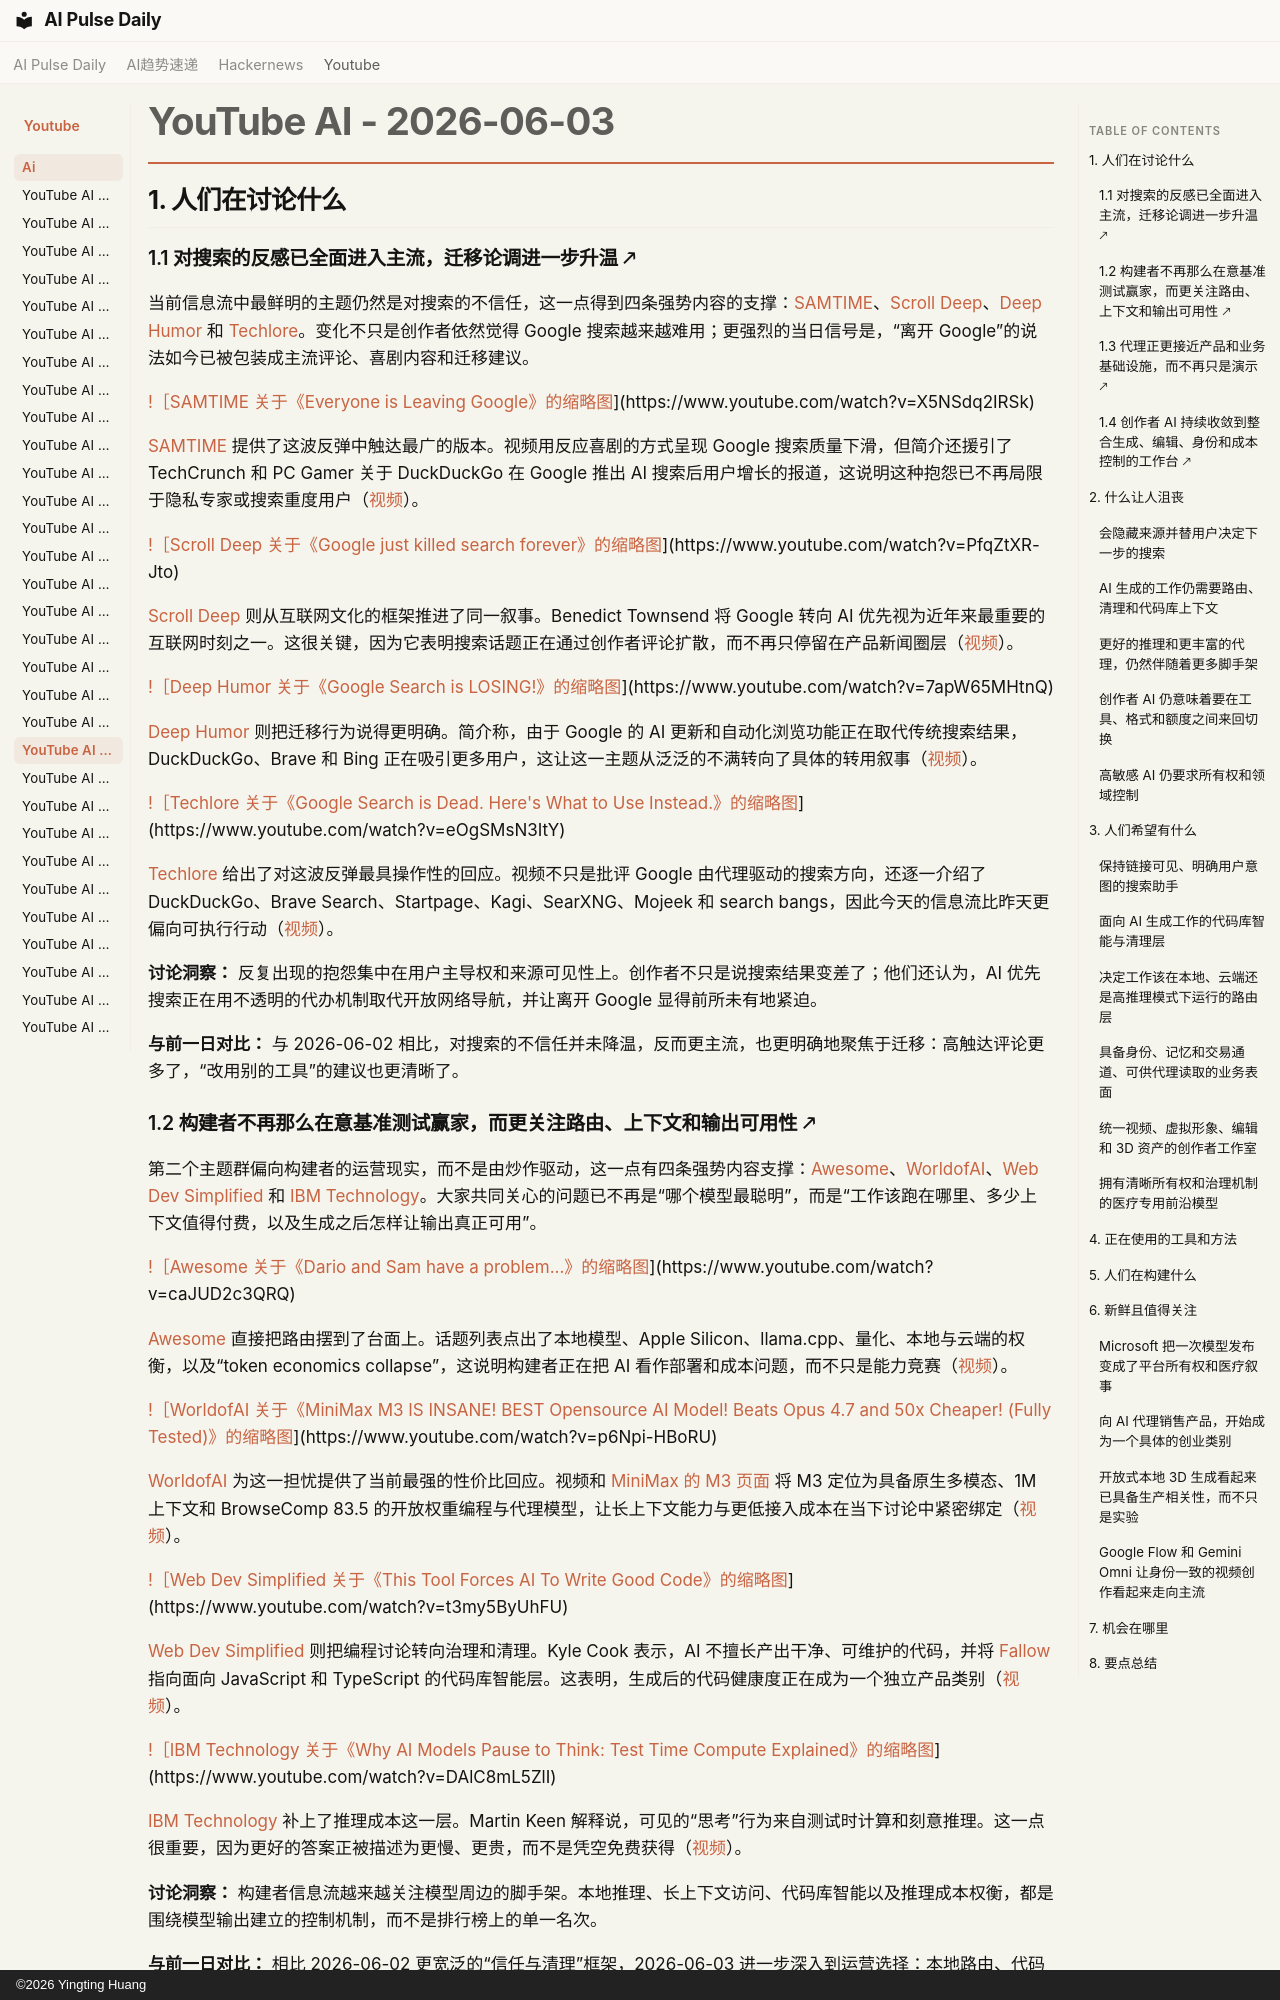

repository: vibewatch/vibewatch.github.io · page: youtube/ai/2026-06-03.zh/index.html · generator: mkdocs · copyright: ©2026 Yingting Huang

# YouTube AI - 2026-06-03

## 1. 人们在讨论什么

### 1.1 对搜索的反感已全面进入主流，迁移论调进一步升温 🡕

当前信息流中最鲜明的主题仍然是对搜索的不信任，这一点得到四条强势内容的支撑：[SAMTIME](https://www.youtube.com/watch?v=X5NSdq2IRSk)、[Scroll Deep](https://www.youtube.com/watch?v=PfqZtXR-Jto)、[Deep Humor](https://www.youtube.com/watch?v=7apW65MHtnQ) 和 [Techlore](https://www.youtube.com/watch?v=eOgSMsN3ItY)。变化不只是创作者依然觉得 Google 搜索越来越难用；更强烈的当日信号是，“离开 Google”的说法如今已被包装成主流评论、喜剧内容和迁移建议。

[!［SAMTIME 关于《Everyone is Leaving Google》的缩略图](https://i.ytimg.com/vi/X5NSdq2IRSk/maxresdefault.jpg)](https://www.youtube.com/watch?v=X5NSdq2IRSk)

[SAMTIME](https://www.youtube.com/channel/UCd6vEDS3SOhWbXZrxbrf_bw) 提供了这波反弹中触达最广的版本。视频用反应喜剧的方式呈现 Google 搜索质量下滑，但简介还援引了 TechCrunch 和 PC Gamer 关于 DuckDuckGo 在 Google 推出 AI 搜索后用户增长的报道，这说明这种抱怨已不再局限于隐私专家或搜索重度用户（[视频](https://www.youtube.com/watch?v=X5NSdq2IRSk)）。

[!［Scroll Deep 关于《Google just killed search forever》的缩略图](https://i.ytimg.com/vi/PfqZtXR-Jto/maxresdefault.jpg)](https://www.youtube.com/watch?v=PfqZtXR-Jto)

[Scroll Deep](https://www.youtube.com/channel/UCSgTfFfu6aBjl7S5i0Tx1zg) 则从互联网文化的框架推进了同一叙事。Benedict Townsend 将 Google 转向 AI 优先视为近年来最重要的互联网时刻之一。这很关键，因为它表明搜索话题正在通过创作者评论扩散，而不再只停留在产品新闻圈层（[视频](https://www.youtube.com/watch?v=PfqZtXR-Jto)）。

[!［Deep Humor 关于《Google Search is LOSING!》的缩略图](https://i.ytimg.com/vi/7apW65MHtnQ/maxresdefault.jpg)](https://www.youtube.com/watch?v=7apW65MHtnQ)

[Deep Humor](https://www.youtube.com/channel/UCfZE3QN9ZJuvwvAg7A0aTEA) 则把迁移行为说得更明确。简介称，由于 Google 的 AI 更新和自动化浏览功能正在取代传统搜索结果，DuckDuckGo、Brave 和 Bing 正在吸引更多用户，这让这一主题从泛泛的不满转向了具体的转用叙事（[视频](https://www.youtube.com/watch?v=7apW65MHtnQ)）。

[!［Techlore 关于《Google Search is Dead. Here's What to Use Instead.》的缩略图](https://i.ytimg.com/vi/eOgSMsN3ItY/maxresdefault.jpg)](https://www.youtube.com/watch?v=eOgSMsN3ItY)

[Techlore](https://www.youtube.com/channel/UCs6KfncB4OV6Vug4o_bzijg) 给出了对这波反弹最具操作性的回应。视频不只是批评 Google 由代理驱动的搜索方向，还逐一介绍了 DuckDuckGo、Brave Search、Startpage、Kagi、SearXNG、Mojeek 和 search bangs，因此今天的信息流比昨天更偏向可执行行动（[视频](https://www.youtube.com/watch?v=eOgSMsN3ItY)）。

**讨论洞察：** 反复出现的抱怨集中在用户主导权和来源可见性上。创作者不只是说搜索结果变差了；他们还认为，AI 优先搜索正在用不透明的代办机制取代开放网络导航，并让离开 Google 显得前所未有地紧迫。

**与前一日对比：** 与 2026-06-02 相比，对搜索的不信任并未降温，反而更主流，也更明确地聚焦于迁移：高触达评论更多了，“改用别的工具”的建议也更清晰了。

### 1.2 构建者不再那么在意基准测试赢家，而更关注路由、上下文和输出可用性 🡕

第二个主题群偏向构建者的运营现实，而不是由炒作驱动，这一点有四条强势内容支撑：[Awesome](https://www.youtube.com/watch?v=caJUD2c3QRQ)、[WorldofAI](https://www.youtube.com/watch?v=p6Npi-HBoRU)、[Web Dev Simplified](https://www.youtube.com/watch?v=t3my5ByUhFU) 和 [IBM Technology](https://www.youtube.com/watch?v=DAlC8mL5ZlI)。大家共同关心的问题已不再是“哪个模型最聪明”，而是“工作该跑在哪里、多少上下文值得付费，以及生成之后怎样让输出真正可用”。

[!［Awesome 关于《Dario and Sam have a problem...》的缩略图](https://i.ytimg.com/vi/caJUD2c3QRQ/maxresdefault.jpg)](https://www.youtube.com/watch?v=caJUD2c3QRQ)

[Awesome](https://www.youtube.com/channel/UCXzw-OdotBUcNA9yhuYQBwA) 直接把路由摆到了台面上。话题列表点出了本地模型、Apple Silicon、llama.cpp、量化、本地与云端的权衡，以及“token economics collapse”，这说明构建者正在把 AI 看作部署和成本问题，而不只是能力竞赛（[视频](https://www.youtube.com/watch?v=caJUD2c3QRQ)）。

[!［WorldofAI 关于《MiniMax M3 IS INSANE! BEST Opensource AI Model! Beats Opus 4.7 and 50x Cheaper! (Fully Tested)》的缩略图](https://i.ytimg.com/vi/p6Npi-HBoRU/maxresdefault.jpg)](https://www.youtube.com/watch?v=p6Npi-HBoRU)

[WorldofAI](https://www.youtube.com/channel/UC2WmuBuFq6gL08QYG-JjXKw) 为这一担忧提供了当前最强的性价比回应。视频和 [MiniMax 的 M3 页面](https://www.minimax.io/models/text/m3) 将 M3 定位为具备原生多模态、1M 上下文和 BrowseComp 83.5 的开放权重编程与代理模型，让长上下文能力与更低接入成本在当下讨论中紧密绑定（[视频](https://www.youtube.com/watch?v=p6Npi-HBoRU)）。

[!［Web Dev Simplified 关于《This Tool Forces AI To Write Good Code》的缩略图](https://i.ytimg.com/vi/t3my5ByUhFU/maxresdefault.jpg)](https://www.youtube.com/watch?v=t3my5ByUhFU)

[Web Dev Simplified](https://www.youtube.com/channel/UCFbNIlppjAuEX4znoulh0Cw) 则把编程讨论转向治理和清理。Kyle Cook 表示，AI 不擅长产出干净、可维护的代码，并将 [Fallow](https://fallow.tools) 指向面向 JavaScript 和 TypeScript 的代码库智能层。这表明，生成后的代码健康度正在成为一个独立产品类别（[视频](https://www.youtube.com/watch?v=t3my5ByUhFU)）。

[!［IBM Technology 关于《Why AI Models Pause to Think: Test Time Compute Explained》的缩略图](https://i.ytimg.com/vi/DAlC8mL5ZlI/maxresdefault.jpg)](https://www.youtube.com/watch?v=DAlC8mL5ZlI)

[IBM Technology](https://www.youtube.com/channel/UCKWaEZ-_VweaEx1j62do_vQ) 补上了推理成本这一层。Martin Keen 解释说，可见的“思考”行为来自测试时计算和刻意推理。这一点很重要，因为更好的答案正被描述为更慢、更贵，而不是凭空免费获得（[视频](https://www.youtube.com/watch?v=DAlC8mL5ZlI)）。

**讨论洞察：** 构建者信息流越来越关注模型周边的脚手架。本地推理、长上下文访问、代码库智能以及推理成本权衡，都是围绕模型输出建立的控制机制，而不是排行榜上的单一名次。

**与前一日对比：** 相比 2026-06-02 更宽泛的“信任与清理”框架，2026-06-03 进一步深入到运营选择：本地路由、代码库智能，以及明确的延迟与质量权衡。
